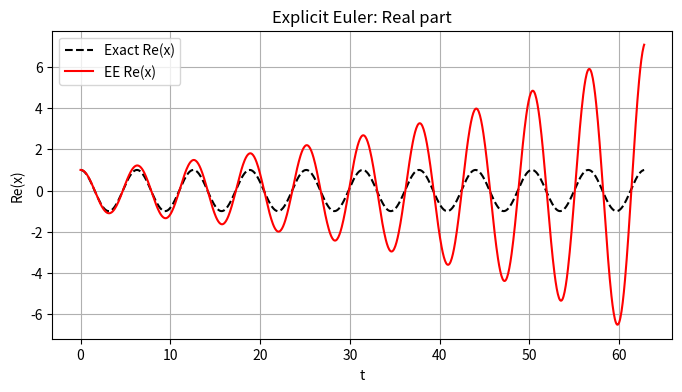
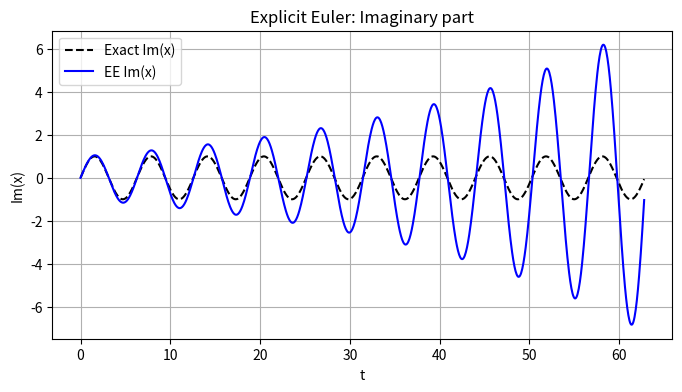
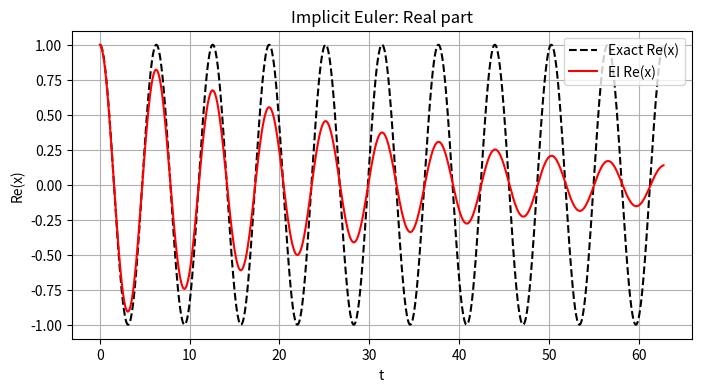
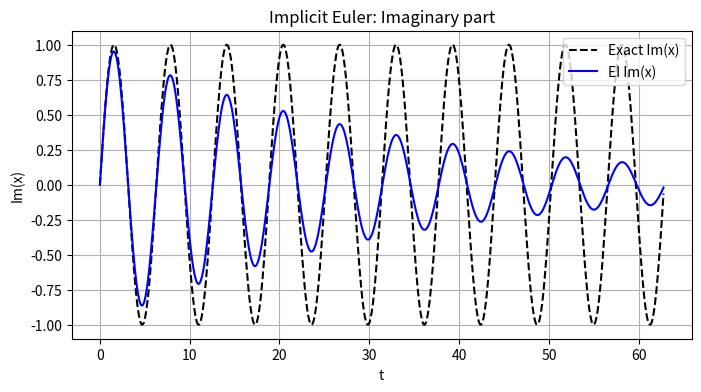

Recreate these plots in Python, in order.
import numpy as np
import matplotlib.pyplot as plt

# Parameters
lambda_ = 1j
T = 100*2*np.pi
h = 2*np.pi/100
N = int(T/h)

# Time array
t = np.linspace(0, T, N+1)

# Exact solution
x_exact = np.exp(lambda_ * t)

# ================================
# Explicit Euler (EE)
# ================================
x_EE = np.zeros(N+1, dtype=complex)
x_EE[0] = 1.0
for n in range(N):
    x_EE[n+1] = x_EE[n] + h*lambda_*x_EE[n]

# ================================
# Implicit Euler (EI)
# x_{n+1} = x_n / (1 - h*lambda)
# ================================
x_EI = np.zeros(N+1, dtype=complex)
x_EI[0] = 1.0
for n in range(N):
    x_EI[n+1] = x_EI[n] / (1 - h*lambda_)

# ================================
# Plot 1: EE real part
# ================================
plt.figure(figsize=(8,4))
plt.plot(t[0:1000], x_exact.real[0:1000], 'k--', label="Exact Re(x)")
plt.plot(t[0:1000], x_EE.real[0:1000], 'r', label="EE Re(x)")
plt.xlabel("t")
plt.ylabel("Re(x)")
plt.title("Explicit Euler: Real part")
plt.legend()
plt.grid(True)

# ================================
# Plot 2: EE imaginary part
# ================================
plt.figure(figsize=(8,4))
plt.plot(t[0:1000], x_exact.imag[0:1000], 'k--', label="Exact Im(x)")
plt.plot(t[0:1000], x_EE.imag[0:1000], 'b', label="EE Im(x)")
plt.xlabel("t")
plt.ylabel("Im(x)")
plt.title("Explicit Euler: Imaginary part")
plt.legend()
plt.grid(True)

# ================================
# Plot 3: EI real part
# ================================
plt.figure(figsize=(8,4))
plt.plot(t[0:1000], x_exact.real[0:1000], 'k--', label="Exact Re(x)")
plt.plot(t[0:1000], x_EI.real[0:1000], 'r', label="EI Re(x)")
plt.xlabel("t")
plt.ylabel("Re(x)")
plt.title("Implicit Euler: Real part")
plt.legend()
plt.grid(True)

# ================================
# Plot 4: EI imaginary part
# ================================
plt.figure(figsize=(8,4))
plt.plot(t[0:1000], x_exact.imag[0:1000], 'k--', label="Exact Im(x)")
plt.plot(t[0:1000], x_EI.imag[0:1000], 'b', label="EI Im(x)")
plt.xlabel("t")
plt.ylabel("Im(x)")
plt.title("Implicit Euler: Imaginary part")
plt.legend()
plt.grid(True)

plt.show()
